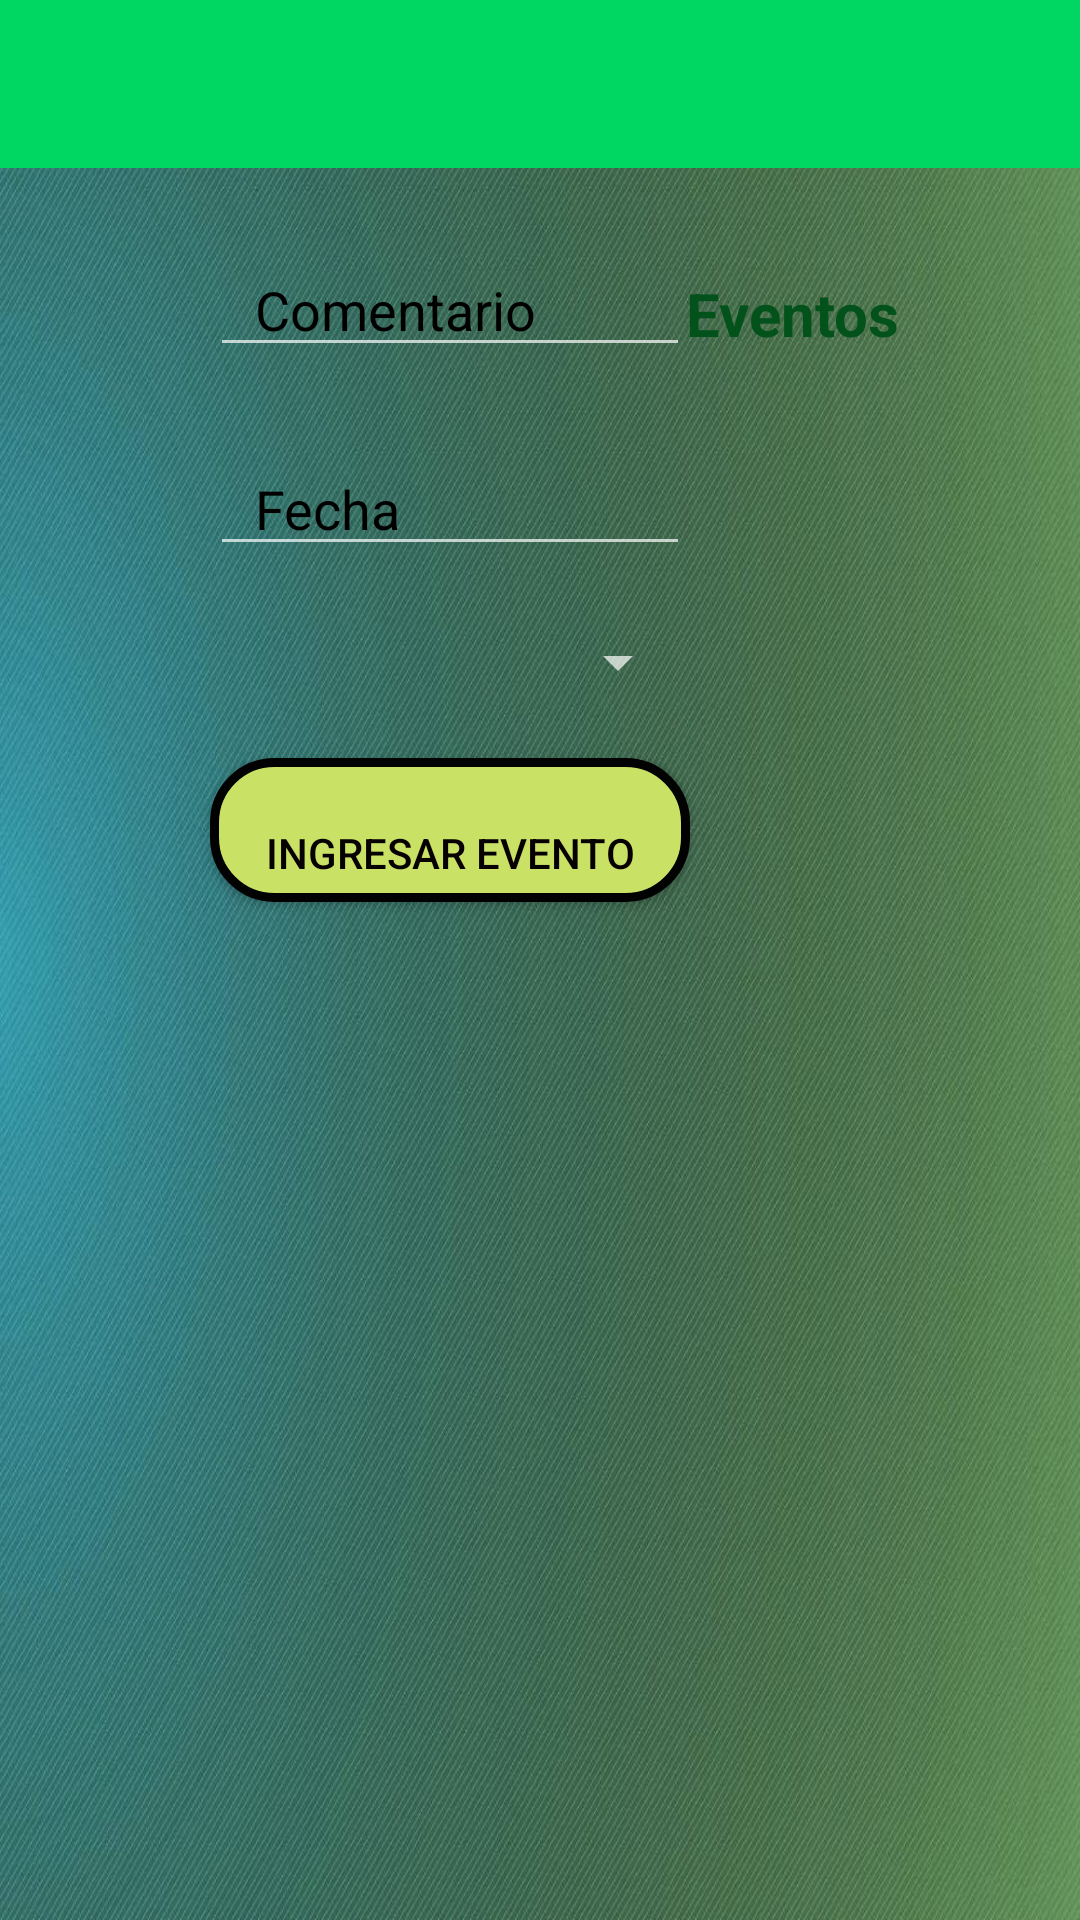

Write the Android layout XML for this screen, with the resource values it uses.
<!-- AndroidManifest.xml: application theme Theme.AppCompat.NoActionBar -->
<!-- res/layout/activity_usuario_evento.xml -->
<?xml version="1.0" encoding="utf-8"?>
<androidx.constraintlayout.widget.ConstraintLayout xmlns:android="http://schemas.android.com/apk/res/android"
    xmlns:app="http://schemas.android.com/apk/res-auto"
    xmlns:tools="http://schemas.android.com/tools"
    android:layout_width="match_parent"
    android:layout_height="match_parent"
    android:orientation="horizontal"
    android:background="@drawable/fondo_user"
    tools:context=".ingresarEvento">

    <ScrollView
        android:layout_width="match_parent"
        android:layout_height="match_parent"
        tools:layout_editor_absoluteX="-55dp"
        tools:layout_editor_absoluteY="16dp">

        <androidx.constraintlayout.widget.ConstraintLayout
            android:layout_width="match_parent"
            android:layout_height="wrap_content">

            <include
                android:id="@+id/toolbar"
                layout="@layout/toolbar"
                tools:layout_editor_absoluteX="0dp"
                tools:layout_editor_absoluteY="81dp" />

            <TextView
                android:id="@+id/txt_listaEvento"
                android:layout_width="160dp"
                android:layout_height="wrap_content"
                android:layout_gravity="center"
                android:layout_marginTop="20dp"
                android:layout_marginEnd="16dp"
                android:layout_marginRight="16dp"
                android:gravity="center"
                android:paddingLeft="15dp"

                android:paddingTop="15dp"
                android:paddingRight="15dp"
                android:text="@string/eventos"
                android:textColor="#03521B"
                android:textSize="20sp"
                android:textStyle="bold"
                app:layout_constraintEnd_toEndOf="parent"
                app:layout_constraintTop_toBottomOf="@+id/toolbar" />

            <ListView
                android:id="@+id/lv_eventos"
                android:layout_width="160dp"
                android:layout_height="160dp"
                android:layout_marginTop="20dp"
                android:layout_marginEnd="16dp"
                android:layout_marginRight="16dp"
                android:textColorHint="#000000"
                app:layout_constraintEnd_toEndOf="parent"
                app:layout_constraintTop_toBottomOf="@+id/txt_listaEvento">

            </ListView>


            <EditText
                android:id="@+id/et_comentarioEvento"
                android:layout_width="160dp"
                android:layout_height="wrap_content"
                android:layout_marginStart="70dp"
                android:layout_marginLeft="70dp"
                android:layout_marginTop="20dp"
                android:hint="@string/Comentario"
                android:inputType="textMultiLine"
                android:paddingLeft="15dp"
                android:paddingTop="15dp"
                android:paddingRight="15dp"
                android:textColor="#000000"
                android:textColorHint="#000000"
                app:layout_constraintStart_toStartOf="parent"
                app:layout_constraintTop_toBottomOf="@+id/toolbar" />


            <EditText
                android:id="@+id/et_fechaEvento"
                android:layout_width="160dp"
                android:layout_height="wrap_content"
                android:layout_marginStart="70dp"
                android:layout_marginLeft="70dp"
                android:layout_marginTop="20dp"
                android:hint="@string/Fecha"
                android:inputType="date"
                android:paddingLeft="15dp"
                android:paddingTop="15dp"
                android:paddingRight="15dp"
                android:textColor="#000000"
                android:textColorHint="#000000"
                app:layout_constraintStart_toStartOf="parent"
                app:layout_constraintTop_toBottomOf="@+id/et_comentarioEvento" />


            <Spinner
                android:id="@+id/spEvento"
                android:layout_width="160dp"
                android:layout_height="wrap_content"
                android:layout_marginStart="70dp"
                android:layout_marginLeft="70dp"
                android:layout_marginTop="20dp"
                android:paddingLeft="15dp"
                android:paddingTop="15dp"
                android:paddingRight="15dp"
                android:textColorHint="#000000"
                app:layout_constraintStart_toStartOf="parent"
                app:layout_constraintTop_toBottomOf="@+id/et_fechaEvento"></Spinner>

            <Button
                android:id="@+id/btnEventos"
                android:layout_width="160dp"
                android:layout_height="wrap_content"
                android:layout_marginStart="70dp"
                android:layout_marginLeft="70dp"
                android:layout_marginTop="20dp"
                android:background="@drawable/boton_estilo"
                android:gravity="center"
                android:paddingLeft="15dp"
                android:paddingTop="15dp"
                android:paddingRight="15dp"
                android:text="@string/ingresar_evento"
                android:textColor="#070000"
                app:layout_constraintStart_toStartOf="parent"
                app:layout_constraintTop_toBottomOf="@+id/spEvento" />


            <TextView
                android:id="@+id/txt_comentarioEventoSeleccionado"
                android:layout_width="160dp"
                android:layout_height="wrap_content"
                android:layout_gravity="center"
                android:layout_marginTop="20dp"
                android:layout_marginEnd="15dp"
                android:layout_marginRight="15dp"
                android:paddingLeft="15dp"
                android:paddingTop="15dp"
                android:paddingRight="15dp"
                android:textColorHint="#000000"
                android:textSize="15sp"
                app:layout_constraintEnd_toStartOf="@+id/lv_eventos"
                app:layout_constraintTop_toBottomOf="@+id/toolbar" />


            <TextView
                android:id="@+id/txt_tipoEventoSeleccionado"
                android:layout_width="160dp"
                android:layout_height="wrap_content"
                android:layout_gravity="center"
                android:layout_marginTop="20dp"
                android:layout_marginEnd="15dp"
                android:layout_marginRight="15dp"
                android:paddingLeft="15dp"
                android:paddingTop="15dp"
                android:paddingRight="15dp"
                android:textColorHint="#000000"
                android:textSize="15sp"
                app:layout_constraintEnd_toStartOf="@+id/lv_eventos"
                app:layout_constraintTop_toBottomOf="@+id/txt_comentarioEventoSeleccionado" />


            <TextView
                android:id="@+id/txt_usuarioEventoSeleccionado"
                android:layout_width="160dp"
                android:layout_height="wrap_content"
                android:layout_gravity="center"
                android:layout_marginTop="20dp"
                android:layout_marginEnd="15dp"
                android:layout_marginRight="15dp"
                android:paddingLeft="15dp"
                android:paddingTop="15dp"
                android:paddingRight="15dp"
                android:textColorHint="#000000"
                android:textSize="15sp"
                app:layout_constraintEnd_toStartOf="@+id/lv_eventos"
                app:layout_constraintTop_toBottomOf="@+id/txt_tipoEventoSeleccionado" />

            <TextView
                android:id="@+id/txt_fechaEventoSeleccionado"
                android:layout_width="160dp"
                android:layout_height="wrap_content"
                android:layout_gravity="center"
                android:layout_marginTop="20dp"
                android:layout_marginEnd="15dp"
                android:layout_marginRight="15dp"
                android:paddingLeft="15dp"
                android:paddingTop="15dp"
                android:paddingRight="15dp"
                android:textColorHint="#000000"
                android:textSize="15sp"
                app:layout_constraintEnd_toStartOf="@+id/lv_eventos"
                app:layout_constraintTop_toBottomOf="@+id/txt_usuarioEventoSeleccionado" />


            <Button
                android:id="@+id/btnAsistir"
                android:layout_width="160dp"
                android:layout_height="wrap_content"
                android:layout_gravity="center"
                android:layout_marginTop="20dp"
                android:layout_marginEnd="15dp"
                android:layout_marginRight="15dp"
                android:background="@drawable/boton_estilo"
                android:onClick="participar"
                android:text="@string/participar"
                android:textColorHint="#000000"
                android:visibility="invisible"
                app:layout_constraintEnd_toStartOf="@+id/lv_eventos"
                app:layout_constraintTop_toBottomOf="@+id/lv_asistentes" />

            <ListView
                android:id="@+id/lv_asistentes"
                android:layout_width="160dp"
                android:layout_height="160dp"
                android:layout_marginTop="20dp"
                android:layout_marginEnd="15dp"
                android:layout_marginRight="15dp"
                android:background="@drawable/listas_estilo"
                android:cacheColorHint="#000000"
                android:textColorHint="#000000"
                app:layout_constraintEnd_toStartOf="@+id/lv_eventos"
                app:layout_constraintTop_toBottomOf="@+id/txt_fechaEventoSeleccionado"></ListView>

        </androidx.constraintlayout.widget.ConstraintLayout>
    </ScrollView>

    <androidx.constraintlayout.widget.Barrier
        android:id="@+id/barrier"
        android:layout_width="wrap_content"
        android:layout_height="wrap_content"
        app:barrierDirection="top" />


</androidx.constraintlayout.widget.ConstraintLayout>
<!-- res/layout/toolbar.xml (included above) -->
<?xml version="1.0" encoding="utf-8"?>
<androidx.appcompat.widget.Toolbar
    xmlns:app="http://schemas.android.com/apk/res-auto"
    xmlns:android="http://schemas.android.com/apk/res/android"
    android:layout_width="match_parent"
    android:layout_height="wrap_content"
    android:background="#00D762"
    android:theme="@style/ThemeOverlay.AppCompat.Dark.ActionBar"
    app:popupTheme="@style/Theme.AppCompat.Light.DarkActionBar">

</androidx.appcompat.widget.Toolbar>
<!-- resources referenced by this layout -->
<resources>
  <!-- drawable boton_estilo (drawable) -->
  <?xml version="1.0" encoding="utf-8"?>
  <shape xmlns:android="http://schemas.android.com/apk/res/android">
  
      <corners android:radius="20dp"/>
      <solid android:color="#c9e265"/>
      <stroke android:width="3dp"
          android:color="#020202"/>
  
  </shape>
  <!-- drawable fondo_user: jpg bitmap (drawable-v24, 436391 bytes) -->
  <!-- drawable listas_estilo (drawable) -->
  <?xml version="1.0" encoding="utf-8"?>
  <shape xmlns:android="http://schemas.android.com/apk/res/android">
  
      <solid android:textColor="#070000"/>
  
  </shape>
  <string name="Comentario">Comentario</string>
  <string name="Fecha">Fecha</string>
  <string name="eventos">Eventos</string>
  <string name="ingresar_evento">Ingresar evento</string>
  <string name="participar">Participar</string>
</resources>
